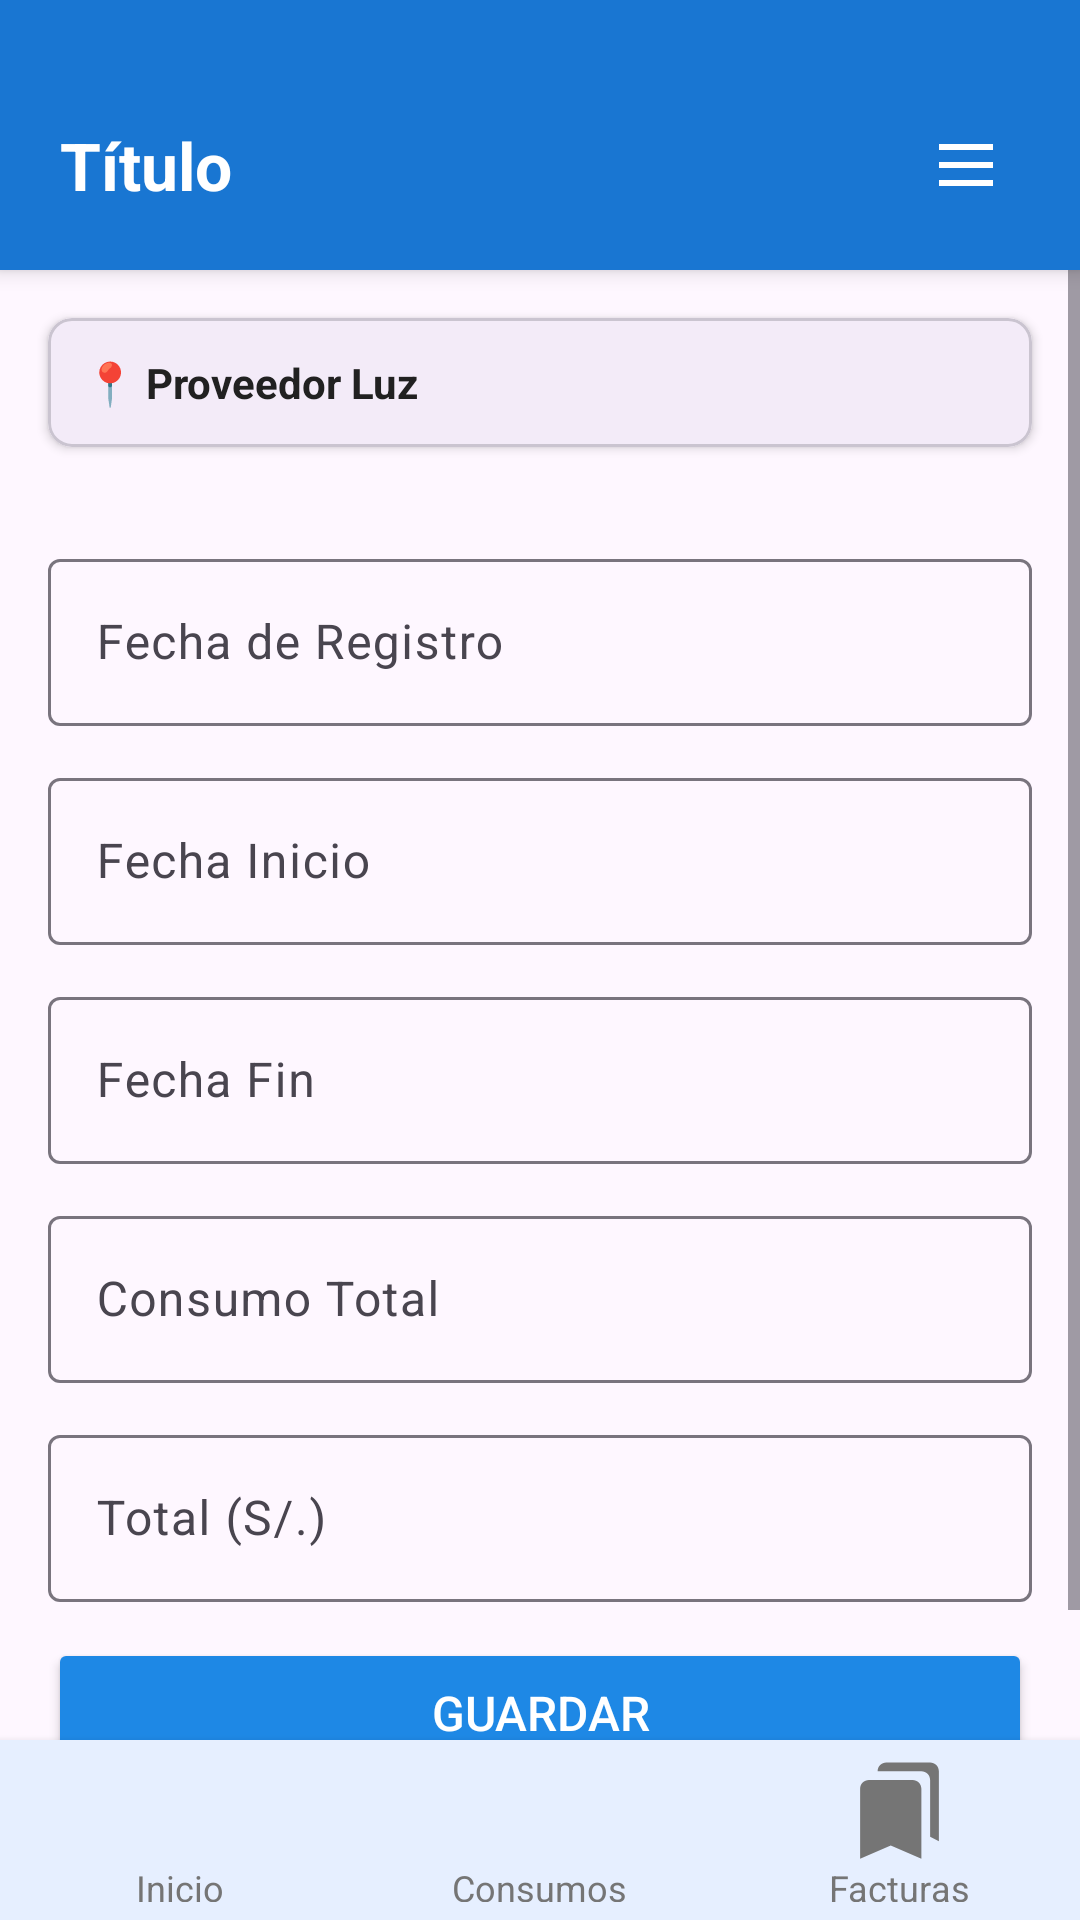

Reconstruct the res/layout file that produces this screen, plus the resources it refers to.
<!-- AndroidManifest.xml: application theme Theme.ProyectoCurso -->
<!-- res/layout/hu_activity_registrar_recibo.xml -->
<?xml version="1.0" encoding="utf-8"?>
<LinearLayout xmlns:android="http://schemas.android.com/apk/res/android"
    xmlns:app="http://schemas.android.com/apk/res-auto"
    android:orientation="vertical"
    android:layout_width="match_parent"
    android:layout_height="match_parent">

    
    <include
        android:id="@+id/header"
        layout="@layout/include_header" />

    
    <ScrollView
        android:layout_width="match_parent"
        android:layout_height="0dp"
        android:layout_weight="1">

        <LinearLayout
            android:orientation="vertical"
            android:layout_width="match_parent"
            android:layout_height="wrap_content"
            android:paddingBottom="16dp">

            
            <com.google.android.material.card.MaterialCardView
                android:layout_width="match_parent"
                android:layout_height="wrap_content"
                android:layout_margin="16dp"
                app:cardCornerRadius="8dp"
                app:cardElevation="2dp">

                <LinearLayout
                    android:orientation="vertical"
                    android:layout_width="match_parent"
                    android:layout_height="wrap_content"
                    android:padding="12dp">

                    <TextView
                        android:layout_width="wrap_content"
                        android:layout_height="wrap_content"
                        android:text="📍 Proveedor Luz"
                        android:textColor="@color/text_dark"
                        android:textSize="14sp"
                        android:textStyle="bold" />
                </LinearLayout>
            </com.google.android.material.card.MaterialCardView>

            
            <LinearLayout
                android:orientation="vertical"
                android:layout_width="match_parent"
                android:layout_height="wrap_content"
                android:padding="16dp">

                
                <com.google.android.material.textfield.TextInputLayout
                    android:layout_width="match_parent"
                    android:layout_height="wrap_content"
                    android:layout_marginBottom="12dp"
                    android:hint="Fecha de Registro"
                    app:boxBackgroundMode="outline">

                    <com.google.android.material.textfield.TextInputEditText
                        android:id="@+id/et_fecha_registro"
                        android:layout_width="match_parent"
                        android:layout_height="wrap_content"
                        android:focusable="false"
                        android:clickable="true" />
                </com.google.android.material.textfield.TextInputLayout>

                
                <com.google.android.material.textfield.TextInputLayout
                    android:layout_width="match_parent"
                    android:layout_height="wrap_content"
                    android:layout_marginBottom="12dp"
                    android:hint="Fecha Inicio"
                    app:boxBackgroundMode="outline">

                    <com.google.android.material.textfield.TextInputEditText
                        android:id="@+id/et_fecha_inicio"
                        android:layout_width="match_parent"
                        android:layout_height="wrap_content"
                        android:focusable="false"
                        android:clickable="true" />
                </com.google.android.material.textfield.TextInputLayout>

                
                <com.google.android.material.textfield.TextInputLayout
                    android:layout_width="match_parent"
                    android:layout_height="wrap_content"
                    android:layout_marginBottom="12dp"
                    android:hint="Fecha Fin"
                    app:boxBackgroundMode="outline">

                    <com.google.android.material.textfield.TextInputEditText
                        android:id="@+id/et_fecha_fin"
                        android:layout_width="match_parent"
                        android:layout_height="wrap_content"
                        android:focusable="false"
                        android:clickable="true" />
                </com.google.android.material.textfield.TextInputLayout>

                
                <com.google.android.material.textfield.TextInputLayout
                    android:layout_width="match_parent"
                    android:layout_height="wrap_content"
                    android:layout_marginBottom="12dp"
                    android:hint="Consumo Total"
                    app:boxBackgroundMode="outline">

                    <com.google.android.material.textfield.TextInputEditText
                        android:id="@+id/et_consumo"
                        android:layout_width="match_parent"
                        android:layout_height="wrap_content"
                        android:inputType="numberDecimal" />
                </com.google.android.material.textfield.TextInputLayout>

                
                <com.google.android.material.textfield.TextInputLayout
                    android:layout_width="match_parent"
                    android:layout_height="wrap_content"
                    android:layout_marginBottom="12dp"
                    android:hint="Total (S/.)"
                    app:boxBackgroundMode="outline">

                    <com.google.android.material.textfield.TextInputEditText
                        android:id="@+id/et_total"
                        android:layout_width="match_parent"
                        android:layout_height="wrap_content"
                        android:inputType="numberDecimal" />
                </com.google.android.material.textfield.TextInputLayout>

                
                <Button
                    android:id="@+id/btn_guardar"
                    android:layout_width="match_parent"
                    android:layout_height="wrap_content"
                    android:padding="14dp"
                    android:text="Guardar"
                    android:textSize="16sp"
                    app:backgroundTint="@color/primary_blue"
                    android:textColor="@android:color/white"/>
            </LinearLayout>
        </LinearLayout>
    </ScrollView>

    
    <include
        android:id="@+id/footer"
        layout="@layout/include_footer" />
</LinearLayout>
<!-- res/layout/include_header.xml (included above) -->
<?xml version="1.0" encoding="utf-8"?>

<LinearLayout xmlns:android="http://schemas.android.com/apk/res/android"
    android:layout_width="match_parent"
    android:layout_height="wrap_content"
    android:orientation="vertical"
    android:background="#1976D2"
    android:elevation="4dp">

    <View
        android:layout_width="match_parent"
        android:layout_height="20dp"
        android:background="#1976D2" />

    <LinearLayout
        android:layout_width="match_parent"
        android:layout_height="70dp"
        android:orientation="horizontal"
        android:paddingHorizontal="20dp"
        android:gravity="center_vertical">

        <TextView
            android:id="@+id/tvTitulo"
            android:layout_width="0dp"
            android:layout_height="wrap_content"
            android:layout_weight="1"
            android:text="Título"
            android:textColor="@android:color/white"
            android:textStyle="bold"
            android:textSize="22sp"
            android:ellipsize="end"
            android:singleLine="true" />

        <ImageView
            android:id="@+id/btnMenu"
            android:layout_width="36dp"
            android:layout_height="36dp"
            android:src="@drawable/menu_icon"
            android:padding="6dp"
            android:layout_gravity="center_vertical"
            android:contentDescription="Menú principal" />
    </LinearLayout>
</LinearLayout>
<!-- res/layout/include_footer.xml (included above) -->
<?xml version="1.0" encoding="utf-8"?>

<LinearLayout xmlns:android="http://schemas.android.com/apk/res/android"
    xmlns:app="http://schemas.android.com/apk/res-auto"
    android:layout_width="match_parent"
    android:layout_height="60dp"
    android:orientation="horizontal"
    android:gravity="center"
    android:background="#E6EFFF"
    android:weightSum="3"
    android:elevation="4dp"
    android:paddingVertical="6dp">

    

    
    <LinearLayout
        android:id="@+id/btnInicio"
        android:layout_width="0dp"
        android:layout_height="match_parent"
        android:layout_weight="1"
        android:clickable="true"
        android:focusable="true"
        android:gravity="center"
        android:orientation="vertical">

        <ImageView
            android:id="@+id/iconInicio"
            android:layout_width="35dp"
            android:layout_height="35dp"
            android:src="@drawable/footer_ic_home"
            app:tint="#757575" />

        <TextView
            android:id="@+id/txtInicio"
            android:layout_width="wrap_content"
            android:layout_height="wrap_content"
            android:text="Inicio"
            android:textColor="#757575"
            android:textSize="12sp" />
    </LinearLayout>

    <LinearLayout
        android:id="@+id/btnConsumos"
        android:layout_width="0dp"
        android:layout_height="match_parent"
        android:layout_weight="1"
        android:orientation="vertical"
        android:gravity="center"
        android:clickable="true"
        android:focusable="true">

        <ImageView
            android:id="@+id/iconConsumos"
            android:layout_width="35dp"
            android:layout_height="35dp"
            android:src="@drawable/dash_ic_indicador"
            app:tint="#757575" />

        <TextView
            android:id="@+id/txtConsumos"
            android:layout_width="wrap_content"
            android:layout_height="wrap_content"
            android:text="Consumos"
            android:textColor="#757575"
            android:textSize="12sp" />
    </LinearLayout>

    
    <LinearLayout
        android:id="@+id/btnFacturas"
        android:layout_width="0dp"
        android:layout_height="match_parent"
        android:layout_weight="1"
        android:orientation="vertical"
        android:gravity="center"
        android:clickable="true"
        android:focusable="true">

        <ImageView
            android:id="@+id/iconFacturas"
            android:layout_width="35dp"
            android:layout_height="35dp"
            android:src="@drawable/dash_ic_recibos"
            app:tint="#757575" />

        <TextView
            android:id="@+id/txtFacturas"
            android:layout_width="wrap_content"
            android:layout_height="wrap_content"
            android:text="Facturas"
            android:textColor="#757575"
            android:textSize="12sp" />
    </LinearLayout>

</LinearLayout>
<!-- resources referenced by this layout -->
<resources>
  <color name="primary_blue">#1E88E5</color>
  <color name="text_dark">#212121</color>
  <!-- drawable dash_ic_recibos (drawable) -->
  <vector xmlns:android="http://schemas.android.com/apk/res/android" android:height="24dp" android:tint="#000000" android:viewportHeight="24" android:viewportWidth="24" android:width="24dp">
        
      <path android:fillColor="@android:color/white" android:pathData="M19,18l2,1V3c0,-1.1 -0.9,-2 -2,-2H8.99C7.89,1 7,1.9 7,3h10c1.1,0 2,0.9 2,2v13zM15,5H5c-1.1,0 -2,0.9 -2,2v16l7,-3 7,3V7c0,-1.1 -0.9,-2 -2,-2z"/>
      
  </vector>
  <!-- drawable menu_icon (drawable) -->
  <vector xmlns:android="http://schemas.android.com/apk/res/android" android:height="24dp" android:tint="#ffffff" android:viewportHeight="960" android:viewportWidth="960" android:width="24dp">
        
      <path android:fillColor="@android:color/white" android:pathData="M120,280L120,200L840,200L840,280L120,280ZM120,760L120,680L840,680L840,760L120,760ZM120,520L120,440L840,440L840,520L120,520Z"/>
      
  </vector>
  <style name="Theme.ProyectoCurso" parent="Base.Theme.ProyectoCurso" />
  <style name="Base.Theme.ProyectoCurso" parent="Theme.Material3.DayNight.NoActionBar">
          
          
      </style>
</resources>
